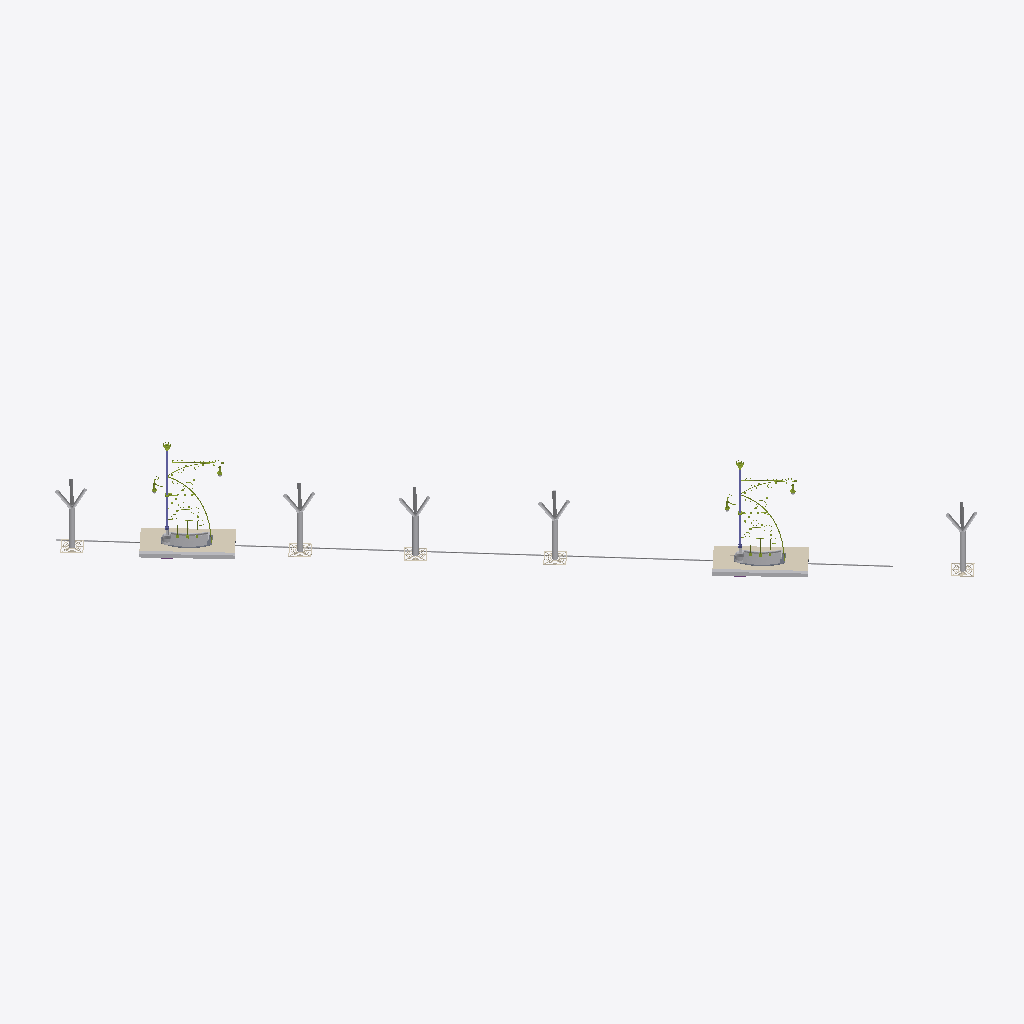
Isometric view of an IFC building model (IFC-SPF (STEP), schema IFC4X3, length unit metre), seen from the south-west, elements coloured by IFC class: 12 other elements (light grey), 10 members (olive), 9 coverings (cream), 2 columns (violet), 2 slabs (grey).
Extent 39.5 m × 42.0 m × 8.9 m (x, y, z). Storeys (1): Andana Besòs del Passeig de Gràcia · Island level at 0.00 m. Elements (58): 16 IfcMember, 9 IfcCovering, 5 IfcGeographicElement, 4 IfcFurniture, 4 IfcLamp, 4 IfcLightFixture, 4 IfcSlab, 2 IfcColumn, 2 IfcDistributionChamberElement, 2 IfcFooting, 2 IfcJunctionBox, 2 IfcKerb.

HEADER;
FILE_DESCRIPTION(('ViewDefinition [CoordinationView]'),'2;1');
FILE_NAME('','2026-10-01T15:25:41',(''),(''),'IfcOpenShell 0.9.0alpha0-8c614fa','IfcOpenShell 0.9.0alpha0-8c614fa','');
FILE_SCHEMA(('IFC4X3'));
ENDSEC;
DATA;
#17=IFCPROJECT('19Mkt19SPCtQ8_IKC4niL1',#5,'Bancs-fanals de Pere Falqués — Passeig de Gràcia','Illustrative IFC4X3 model (≈LOD 400 geometry, LOD 500-style asset data with demo values). Street geometry © OpenStreetMap contributors (ODbL); pavement levels measured on the ICGC 3D mesh; form from W',$,$,$,(#15),#11);
#22=IFCSITE('34603PUYT5OPu319LFoWkM',#5,'Passeig de Gràcia, Besòs island, Gran Via–Diputació',$,$,#21,$,$,.ELEMENT.,(41,23,23,791199),(2,10,4,148400),23.22,$,$);
#24=IFCBUILDING('27G9PrzbTEHwpsKdch4lkZ',#5,'Bancs-fanals de Pere Falqués · Passeig de Gràcia','Illustrative IFC4X3 model (≈LOD 400 geometry, LOD 500-style asset data with demo values). Street geometry © OpenStreetMap contributors (ODbL); pavement levels measured on the ICGC 3D mesh; form from W',$,#23,$,$,.ELEMENT.,$,$,$);
#147=IFCBUILDINGSTOREY('29GTluyu10BPuCliBe8C7c',#5,'Andana Besòs del Passeig de Gràcia · Island level','The tree-lined island between the Besòs side lane and the central carriageway, at bench-lamp 1''s pavement',$,#146,$,$,.ELEMENT.,0.0);
#3873=IFCCOVERING('0fbD7FRof9cxaCmyRmsnwl',#5,'Panot hexagonal de Gaudí · Hexagonal panot paving (bench-lamp 1)',$,'Hexagonal Gaudí panot 40 cm (across flats), 6 cm, on mortar bed',#3872,#3871,'PFAL-COV-001',.FLOORING.);
#7678=IFCCOVERING('1YPKJosPn6FuagV1H2bbZe',#5,'Panot hexagonal de Gaudí · Hexagonal panot paving (bench-lamp 2)',$,'Hexagonal Gaudí panot 40 cm (across flats), 6 cm, on mortar bed',#7677,#7676,'PFAL-COV-002',.FLOORING.);
#7960=IFCCABLECARRIERSEGMENT('1QjZ$7DzfC1h9vMkPBJvO0',#5,'Tub corrugat · Cable duct',$,'Corrugated HDPE duct Ø90 (Ø63 to the posts) in sand bedding',#7959,#7958,'PFAL-ELM-016',.CONDUITSEGMENT.);
#7727=IFCKERB('2zm_B3EcXEpf1bwWd8a9yG',#5,'Vorada de granit · Granite kerb (bench-lamp 2)',$,'Granite kerb 300 × 250 to the central carriageway',#7726,#7725,'PFAL-ELM-014',.USERDEFINED.);
#3921=IFCKERB('3OQIm51899kw1YD4iyjGUM',#5,'Vorada de granit · Granite kerb (bench-lamp 1)',$,'Granite kerb 300 × 250 to the central carriageway',#3920,#3919,'PFAL-ELM-007',.USERDEFINED.);
#8963=IFCGEOGRAPHICELEMENT('3YC825pdH7EO7Yg2G54Gt8',#5,'Plàtan 3 · Plane tree 3',$,'Street tree (trunk and first limbs; the crown is in the ICGC mesh)',#8962,#8961,'PFAL-ELM-021',.VEGETATION.);
#8467=IFCGEOGRAPHICELEMENT('02dzDMzdnE8RcDBce$J66E',#5,'Plàtan 1 · Plane tree 1',$,'Street tree (trunk and first limbs; the crown is in the ICGC mesh)',#8466,#8465,'PFAL-ELM-019',.VEGETATION.);
#8715=IFCGEOGRAPHICELEMENT('0zRIYPVnP9ZwJNsrPyYWcq',#5,'Plàtan 2 · Plane tree 2',$,'Street tree (trunk and first limbs; the crown is in the ICGC mesh)',#8714,#8713,'PFAL-ELM-020',.VEGETATION.);
#9211=IFCGEOGRAPHICELEMENT('3s0Di$ujfAsRmZe$TEo0vC',#5,'Plàtan 4 · Plane tree 4',$,'Street tree (trunk and first limbs; the crown is in the ICGC mesh)',#9210,#9209,'PFAL-ELM-022',.VEGETATION.);
#9459=IFCGEOGRAPHICELEMENT('0XgI$mWFT0fuvmYYLBsVi8',#5,'Plàtan 5 · Plane tree 5',$,'Street tree (trunk and first limbs; the crown is in the ICGC mesh)',#9458,#9457,'PFAL-ELM-023',.VEGETATION.);
#325=IFCFURNITURE('2EOU7Hc410Peml2Qqjp9a1',#5,'Banc de trencadís 1 · Mosaic bench',$,'Curved bench, brick core clad in white trencadís, with end bolster',#324,#323,'PFAL-ELM-001',.USERDEFINED.);
#4129=IFCFURNITURE('1W6sWmacTD98W_F6VyCaWi',#5,'Banc de trencadís 2 · Mosaic bench',$,'Curved bench, brick core clad in white trencadís, with end bolster',#4128,#4127,'PFAL-ELM-008',.USERDEFINED.);
#4261=IFCFURNITURE('0JhigLic52VwbQoCMX7dg1',#5,'Respatller 2 · Backrest',$,'Curved backrest with a rounded top roll, trencadís',#4260,#4259,'PFAL-ELM-009',.USERDEFINED.);
#456=IFCFURNITURE('2lEf9mZeL5QADeDLlJvrI_',#5,'Respatller 1 · Backrest',$,'Curved backrest with a rounded top roll, trencadís',#455,#454,'PFAL-ELM-002',.USERDEFINED.);
#2036=IFCMEMBER('3mQe0UsMLCMfKC8HJpHRLE',#5,'Forja ornamental 1 · Scrollwork and iron flowers',$,'Wrought-iron scrolls, rings and forged flowers between stay and post; leaf pendants over the backrest',#2035,#2034,'PFAL-MEM-003',.USERDEFINED.);
#5841=IFCMEMBER('0u2KQ75kj4Rv65bdBEaHq8',#5,'Forja ornamental 2 · Scrollwork and iron flowers',$,'Wrought-iron scrolls, rings and forged flowers between stay and post; leaf pendants over the backrest',#5840,#5839,'PFAL-MEM-011',.USERDEFINED.);
#4449=IFCCOLUMN('003lttxjz18fkk4tr9eLHE',#5,'Pal principal 2 · Main post',$,'Square wrought-iron post 110 mm with cast base moulding, embedded 0.55 m in the footing',#4448,#4447,'PFAL-COL-002',.USERDEFINED.);
#644=IFCCOLUMN('0CK47SzP9B39r0RAXQltjI',#5,'Pal principal 1 · Main post',$,'Square wrought-iron post 110 mm with cast base moulding, embedded 0.55 m in the footing',#643,#642,'PFAL-COL-001',.USERDEFINED.);
#8394=IFCCOVERING('33fS54eqrCuOnx6KzfH_Fi',#5,'Escocell 1 · Tree grate 1',$,'Cast-iron tree grate 1 400 × 1 400',#8393,#8392,'PFAL-COV-005',.USERDEFINED.);
#9138=IFCCOVERING('2ZkADBtPD9x93PrzkpZiQL',#5,'Escocell 4 · Tree grate 4',$,'Cast-iron tree grate 1 400 × 1 400',#9137,#9136,'PFAL-COV-008',.USERDEFINED.);
#9386=IFCCOVERING('21hkbgT_PEK9ysz6aZJO23',#5,'Escocell 5 · Tree grate 5',$,'Cast-iron tree grate 1 400 × 1 400',#9385,#9384,'PFAL-COV-009',.USERDEFINED.);
#8642=IFCCOVERING('1eKsczaH93hfr01NOAPIa9',#5,'Escocell 2 · Tree grate 2',$,'Cast-iron tree grate 1 400 × 1 400',#8641,#8640,'PFAL-COV-006',.USERDEFINED.);
#8890=IFCCOVERING('0oX5tiC0L8GQQxvDxBFpqV',#5,'Escocell 3 · Tree grate 3',$,'Cast-iron tree grate 1 400 × 1 400',#8889,#8888,'PFAL-COV-007',.USERDEFINED.);
#6812=IFCMEMBER('1mipdKum9A1wX0Iejo2ddX',#5,'Braç llarg 2 · Long arm',$,'Cantilevered top arm 3.3 m with curved brace, scroll cresting and end knob',#6811,#6810,'PFAL-MEM-012',.USERDEFINED.);
#3008=IFCMEMBER('1UOdVBBwr9sOICNpWuEUjl',#5,'Braç llarg 1 · Long arm',$,'Cantilevered top arm 3.3 m with curved brace, scroll cresting and end knob',#3007,#3006,'PFAL-MEM-004',.USERDEFINED.);
#4017=IFCSLAB('3W0b8ythD93vOGrzdEKKFt',#5,'Sòcol del banc 2 · Bench plinth',$,'Low mosaic-clad plinth following the bench''s curve',#4016,#4015,'PFAL-SLB-003',.BASESLAB.);
#213=IFCSLAB('3Ti7QQ3irF6AJ5RDARxZtl',#5,'Sòcol del banc 1 · Bench plinth',$,'Low mosaic-clad plinth following the bench''s curve',#212,#211,'PFAL-SLB-001',.BASESLAB.);
#4601=IFCMEMBER('1410wfwknD3gK1Yb7uhCQY',#5,'Montant corbat 2 · Curved stay',$,'Curved flat-bar stay from the far end of the bench to the post',#4600,#4599,'PFAL-MEM-009',.MEMBER.);
#796=IFCMEMBER('2TRK8NrrH5d9za0B6vSYQl',#5,'Montant corbat 1 · Curved stay',$,'Curved flat-bar stay from the far end of the bench to the post',#795,#794,'PFAL-MEM-001',.MEMBER.);
#8082=IFCCOVERING('2deoK2eYn6UvRCe2ZYN$6E',#5,'Tapa de l''arqueta 1 · Draw-pit cover',$,'Ductile-iron cover 500 × 500, B125, marked «ENLLUMENAT»',#8081,#8080,'PFAL-COV-003',.USERDEFINED.);
#3384=IFCMEMBER('15dGCQ8p9DaO3NqISh6MQU',#5,'Corona 1 · Crown',$,'Cast crown with eight points and finial over the post',#3383,#3382,'PFAL-MEM-006',.USERDEFINED.);
#7188=IFCMEMBER('2Y_wklClX2iOZZieSYpQeh',#5,'Corona 2 · Crown',$,'Cast crown with eight points and finial over the post',#7187,#7186,'PFAL-MEM-014',.USERDEFINED.);
#8203=IFCCOVERING('2KpeFhBkH5O9jZ_cklNARm',#5,'Tapa de l''arqueta 2 · Draw-pit cover',$,'Ductile-iron cover 500 × 500, B125, marked «ENLLUMENAT»',#8202,#8201,'PFAL-COV-004',.USERDEFINED.);
#4723=IFCMEMBER('281W2jTPn08wmEfR4mklNF',#5,'Anell i banda decorada 2 · Collar ring and ornamental band',$,'Octagonal collar with a flowered band tying the stay to the post',#4722,#4721,'PFAL-MEM-010',.USERDEFINED.);
#918=IFCMEMBER('2AtwA$jYP05vCkrduPuKpD',#5,'Anell i banda decorada 1 · Collar ring and ornamental band',$,'Octagonal collar with a flowered band tying the stay to the post',#917,#916,'PFAL-MEM-002',.USERDEFINED.);
ENDSEC;
